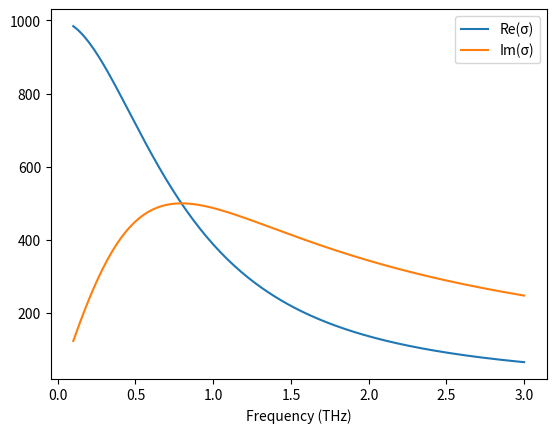

This chart was generated by the following Python code: (Note: this script raises an exception after producing the figure.)
# -*- coding: utf-8 -*-
"""
Created on Sun May 24 08:39:39 2026

@author: bryan_54tjivr
"""

import numpy as np
from scipy.optimize import curve_fit

def drude(freq_thz, sigma0, tau):
    """
    Drude complex conductivity model

    Parameters
    ----------
    freq_thz : array
        Frequency in THz
    sigma0 : float
        DC conductivity
    tau : float
        Scattering time (seconds)

    Returns
    -------
    sigma : complex array
    """

    omega = 2 * np.pi * freq_thz * 1e12  # THz → rad/s

    return sigma0 / (1 - 1j * omega * tau)



def fit_model_drude(freq_thz, sigma_exp, p0):
    """
    Fit Drude model to complex conductivity data
    """

    def model(freq, sigma0, tau):
        sigma = drude(freq, sigma0, tau)
        return np.concatenate([sigma.real, sigma.imag])

    ydata = np.concatenate([sigma_exp.real, sigma_exp.imag])

    popt, pcov = curve_fit(
        model,
        freq_thz,
        ydata,
        p0
    )
    #p0 is initial guess

    sigma0, tau = popt
    return sigma0, tau




def drude_smith(freq_thz, sigma0, tau, c):
    """
    Drude–Smith complex conductivity model

    Parameters
    ----------
    freq_thz : array
        Frequency in THz
    sigma0 : float
        DC conductivity
    tau : float
        Scattering time (seconds)
    c : float
        Backscattering / memory parameter (-1 to 0 typically)

    Returns
    -------
    sigma : complex array
    """

    omega = 2 * np.pi * freq_thz * 1e12  # THz → rad/s

    denom = 1 - 1j * omega * tau

    sigma = (sigma0 / denom) * (1 + c / denom)

    return sigma

def fit_model_drude_smith(freq_thz, sigma_exp, p0):
    """
    Fit Drude-Smith model to complex conductivity data
    """

    def model(freq, sigma0, tau, c1):
        sigma = drude_smith(freq, sigma0, tau, c1)
        return np.concatenate([sigma.real, sigma.imag])

    ydata = np.concatenate([sigma_exp.real, sigma_exp.imag])

    popt, pcov = curve_fit(
        model,
        freq_thz,
        ydata,
        p0=p0
    )

    sigma0, tau, c1 = popt
    return sigma0, tau, c1


def cole_drude_model(ep_inf, delta_ep, tau, alpha,
                     sigma_dc, tau_drude, nu):

    ep0 = 8.8541878176e-12  # vacuum permittivity
    omega = 2 * np.pi * nu

    # =========================
    # Cole–Cole dielectric part
    # =========================
    ep_cole = ep_inf + delta_ep / (1 + 1j * omega * tau)**(1 - alpha)

    # =========================
    # Drude conductivity part
    # =========================
    sigma = sigma_dc / (1 + 1j * omega * tau_drude)
    ep_drude = 1j * sigma / (omega * ep0)

    # =========================
    # Combined permittivity
    # =========================
    ep = ep_cole - ep_drude

    ep_re = np.real(ep)
    ep_im = np.imag(ep)

    # =========================
    # Convert permittivity → refractive index
    # =========================
    n_re = np.sqrt((ep_re + np.sqrt(ep_re**2 + ep_im**2)) / 2)
    n_im = -np.sqrt((-ep_re + np.sqrt(ep_re**2 + ep_im**2)) / 2)

    return n_re, n_im

if __name__ == "__main__":
    import matplotlib.pyplot as plt

    freq = np.linspace(0.1, 3, 200)

    sigma0_true = 1000
    tau_true = 2e-13

    sigma = drude(freq, sigma0_true, tau_true)

    plt.plot(freq, sigma.real, label="Re(σ)")
    plt.plot(freq, sigma.imag, label="Im(σ)")
    plt.legend()
    plt.xlabel("Frequency (THz)")
    plt.show()

    #sigma is the model, freq is the THz
    sigma0_fit, tau_fit = fit_model_drude(freq, sigma)

    print("Fitted sigma0 =", sigma0_fit)
    print("Fitted tau =", tau_fit)
